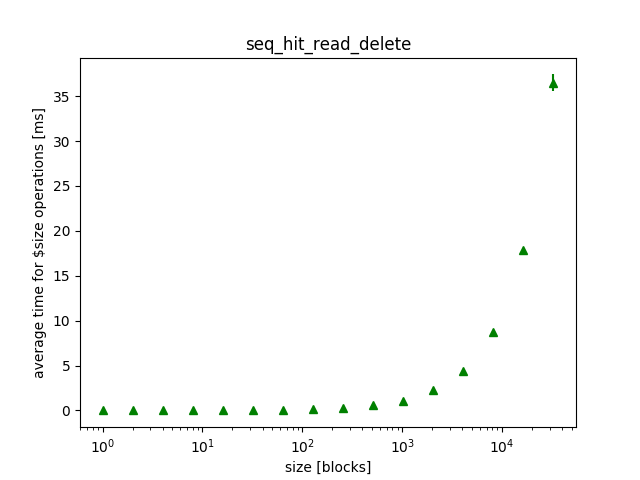

The table this chart was drawn from, first rows:
size, mean, variance, 
1024, 1.09, 0.001743, 
128, 0.1424, 0.000016, 
16384, 17.83, 0.06719, 
16, 0.0298, 0.000061, 
1, 0.002700, 0.000002, 
2048, 2.28, 0.07438, 
256, 0.2829, 0.000338, 
2, 0.005000, 0.000012, 
32768, 36.49, 0.9332, 
32, 0.0449, 0.000008, 
4096, 4.405, 0.01019, 
4, 0.0129, 0.000036, 
512, 0.5498, 0.000229, 
64, 0.0792, 0.000071, 
8192, 8.772, 0.02643, 
8, 0.019, 0.000021, 
